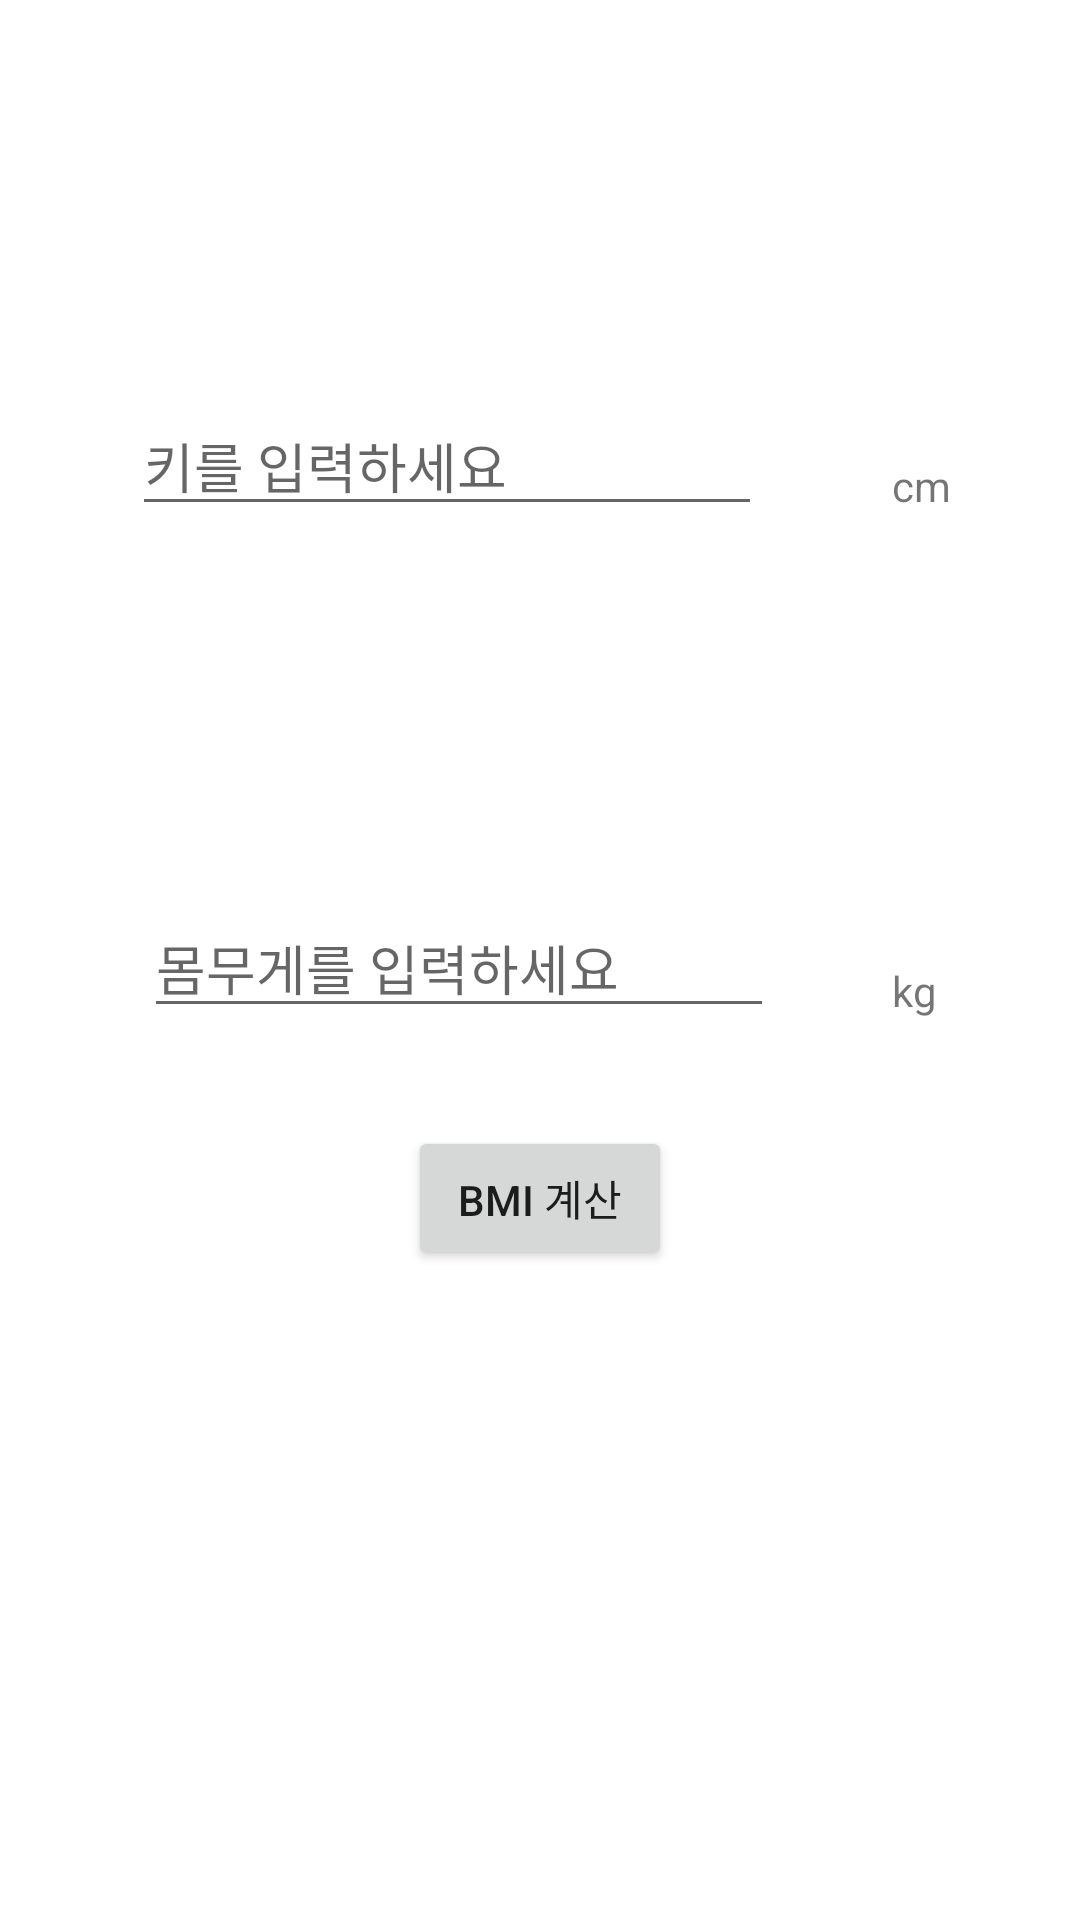

Write the Android layout XML for this screen, with the resource values it uses.
<!-- AndroidManifest.xml: application theme Theme.HelloKotlin0428 -->
<!-- res/layout/layout_view_binding.xml -->
<?xml version="1.0" encoding="utf-8"?>
<androidx.constraintlayout.widget.ConstraintLayout xmlns:android="http://schemas.android.com/apk/res/android"
    xmlns:app="http://schemas.android.com/apk/res-auto"
    android:layout_width="match_parent"
    android:layout_height="match_parent">

    <EditText
        android:id="@+id/hightField"
        android:layout_width="wrap_content"
        android:layout_height="wrap_content"
        android:layout_marginStart="44dp"
        android:layout_marginLeft="44dp"
        android:layout_marginTop="132dp"
        android:ems="10"
        android:hint="키를 입력하세요"
        android:inputType="numberSigned"
        app:layout_constraintStart_toStartOf="parent"
        app:layout_constraintTop_toTopOf="parent" />

    <EditText
        android:id="@+id/weigthField"
        android:layout_width="wrap_content"
        android:layout_height="wrap_content"
        android:layout_marginStart="4dp"
        android:layout_marginLeft="4dp"
        android:layout_marginTop="124dp"
        android:ems="10"
        android:hint="몸무게를 입력하세요"
        android:inputType="numberSigned"
        app:layout_constraintStart_toStartOf="@+id/hightField"
        app:layout_constraintTop_toBottomOf="@+id/hightField" />

    <TextView
        android:id="@+id/txtCm"
        android:layout_width="wrap_content"
        android:layout_height="wrap_content"
        android:layout_marginBottom="4dp"
        android:text="cm"
        app:layout_constraintBottom_toBottomOf="@+id/hightField"
        app:layout_constraintEnd_toEndOf="parent"
        app:layout_constraintStart_toEndOf="@+id/hightField" />

    <TextView
        android:id="@+id/txtKg"
        android:layout_width="wrap_content"
        android:layout_height="wrap_content"
        android:layout_marginBottom="3dp"
        android:text="kg"
        app:layout_constraintBottom_toBottomOf="@+id/weigthField"
        app:layout_constraintStart_toStartOf="@+id/txtCm" />

    <Button
        android:id="@+id/btnBmi"
        android:layout_width="wrap_content"
        android:layout_height="wrap_content"
        android:layout_marginBottom="184dp"
        android:text="Bmi 계산"
        app:layout_constraintBottom_toBottomOf="parent"
        app:layout_constraintEnd_toEndOf="parent"
        app:layout_constraintStart_toStartOf="parent"
        app:layout_constraintTop_toBottomOf="@+id/weigthField" />

    <TextView
        android:id="@+id/txtResult"
        android:layout_width="wrap_content"
        android:layout_height="wrap_content"
        android:layout_marginStart="182dp"
        android:layout_marginLeft="182dp"
        android:layout_marginTop="102dp"
        android:layout_marginEnd="13dp"
        android:layout_marginRight="13dp"
        android:layout_marginBottom="139dp"
        android:text="BMI Result"
        app:layout_constraintBottom_toBottomOf="parent"
        app:layout_constraintEnd_toEndOf="@+id/btnBmi"
        app:layout_constraintStart_toStartOf="parent"
        app:layout_constraintTop_toBottomOf="@+id/btnBmi" />
</androidx.constraintlayout.widget.ConstraintLayout>
<!-- resources referenced by this layout -->
<resources>
  <style name="Theme.HelloKotlin0428" parent="Theme.MaterialComponents.DayNight.DarkActionBar">
          
          <item name="colorPrimary">@color/purple_500</item>
          <item name="colorPrimaryVariant">@color/purple_700</item>
          <item name="colorOnPrimary">@color/white</item>
          
          <item name="colorSecondary">@color/teal_200</item>
          <item name="colorSecondaryVariant">@color/teal_700</item>
          <item name="colorOnSecondary">@color/black</item>
          
          <item name="android:statusBarColor" tools:targetApi="l">?attr/colorPrimaryVariant</item>
          
      </style>
  <!-- not gathered from this repository: default colours our renderer supplied (Android Studio template values) -->
  <color name="purple_500">#FF6200EE</color>
  <color name="purple_700">#FF3700B3</color>
  <color name="teal_200">#FF03DAC5</color>
  <color name="teal_700">#FF018786</color>
  <color name="black">#FF000000</color>
  <color name="white">#FFFFFFFF</color>
</resources>
